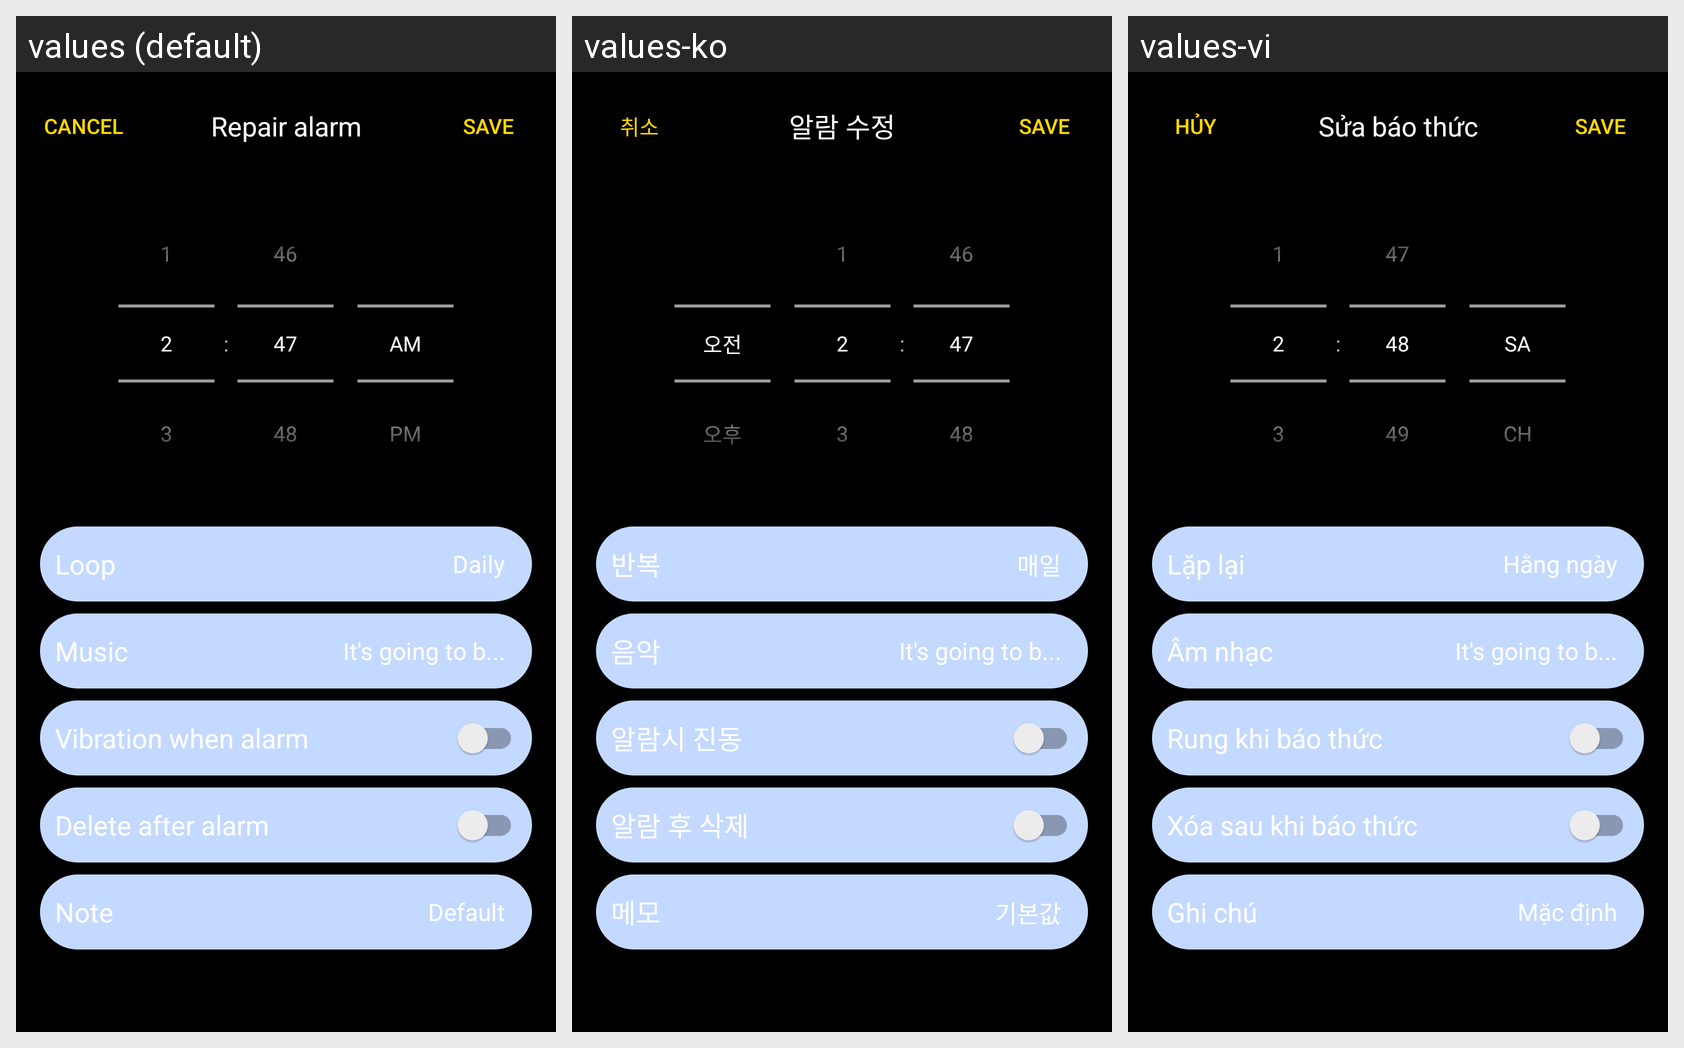

Locale-by-locale string values for the Android screen shown in this grid:
Android screen res/layout/fragment_create.xml rendered under 3 locales, left to right: values (default), values-ko, values-vi. Device: Nexus 5 (rendered at 1080×1920; each locale shown at half size, 540×960, under a caption strip naming it); theme Theme.AlarmClock.
Strings drawn on this screen, with the default value and each locale's value (text and hints the layout hard-codes, and strings that could not be matched under every locale, appear in the picture but are not listed):

cancel
  values: Cancel
  values-ko: 취소
  values-vi: Hủy

repair_alarm_text
  values: Repair alarm
  values-ko: 알람 수정
  values-vi: Sửa báo thức

save
  values: Save
  values-ko: Save  [not translated; the default value is used]
  values-vi: Save  [not translated; the default value is used]

loop
  values: Loop
  values-ko: 반복
  values-vi: Lặp lại

loop_option_daily
  values: Daily
  values-ko: 매일
  values-vi: Hằng ngày

music
  values: Music
  values-ko: 음악
  values-vi: Âm nhạc

vibration_when_alarm
  values: Vibration when alarm
  values-ko: 알람시 진동
  values-vi: Rung khi báo thức

delete_after_alarm
  values: Delete after alarm
  values-ko: 알람 후 삭제
  values-vi: Xóa sau khi báo thức

note
  values: Note
  values-ko: 메모
  values-vi: Ghi chú

note_default
  values: Default
  values-ko: 기본값
  values-vi: Mặc định
